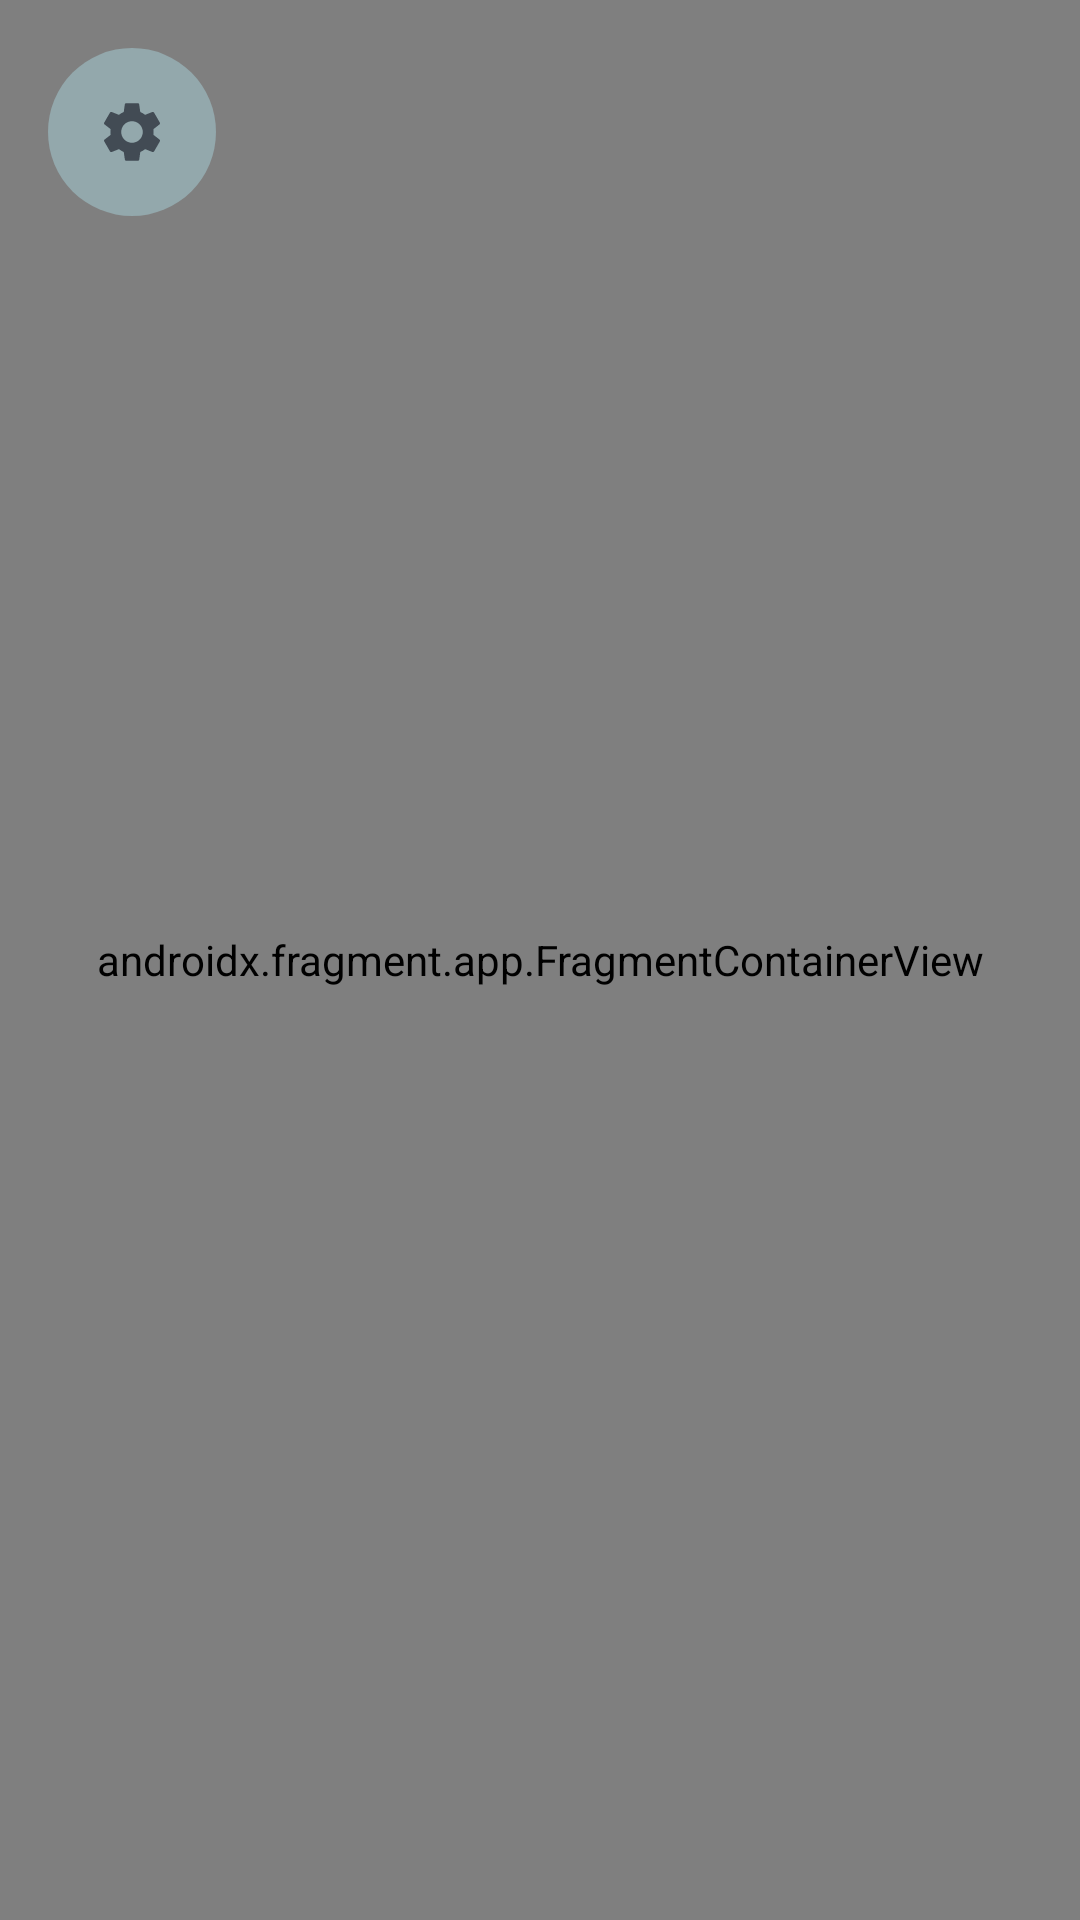

This screen was rendered from an Android layout file. Write that file and the resources it references.
<!-- AndroidManifest.xml: application theme Theme.Sciencegame -->
<!-- res/layout/activity_main.xml -->
<?xml version="1.0" encoding="utf-8"?>
<androidx.constraintlayout.widget.ConstraintLayout
    xmlns:android="http://schemas.android.com/apk/res/android"
    xmlns:app="http://schemas.android.com/apk/res-auto"
    android:layout_width="match_parent"
    android:layout_height="match_parent">

    <androidx.fragment.app.FragmentContainerView
        android:id="@+id/nav_host_fragment"
        android:layout_width="0dp"
        android:layout_height="0dp"
        android:name="androidx.navigation.fragment.NavHostFragment"
        app:defaultNavHost="true"
        app:navGraph="@navigation/nav_graph"
        app:layout_constraintTop_toTopOf="parent"
        app:layout_constraintBottom_toBottomOf="parent"
        app:layout_constraintStart_toStartOf="parent"
        app:layout_constraintEnd_toEndOf="parent" />

    <FrameLayout
        android:id="@+id/settingsButton"
        android:layout_width="56dp"
        android:layout_height="56dp"
        android:layout_margin="16dp"
        android:background="@drawable/settings_icon"
        android:clickable="true"
        android:focusable="true"
        app:layout_constraintTop_toTopOf="parent"
        app:layout_constraintStart_toStartOf="parent">

        <ImageView
            android:layout_width="24dp"
            android:layout_height="24dp"
            android:layout_gravity="center"
            android:src="@drawable/settings_icon_foreground"
            android:contentDescription="Settings" />

    </FrameLayout>

</androidx.constraintlayout.widget.ConstraintLayout>
<!-- resources referenced by this layout -->
<resources>
  <!-- drawable settings_icon (drawable) -->
  <?xml version="1.0" encoding="utf-8"?>
  <selector xmlns:android="http://schemas.android.com/apk/res/android">
      <item android:state_pressed="true">
          <shape android:shape="oval">
              <solid android:color="@color/maroon_muted" />
              <size
                  android:width="56dp"
                  android:height="56dp" />
          </shape>
      </item>
      <item>
          <shape android:shape="oval">
              <solid android:color="@color/panel_background" />
              <size
                  android:width="56dp"
                  android:height="56dp" />
          </shape>
      </item>
  </selector>
  <!-- drawable settings_icon_foreground (drawable) -->
  <?xml version="1.0" encoding="utf-8"?>
  <vector xmlns:android="http://schemas.android.com/apk/res/android"
      android:width="24dp"
      android:height="24dp"
      android:viewportWidth="24"
      android:viewportHeight="24">
      <path
          android:fillColor="@color/text_primary"
          android:pathData="M19.14,12.94c0.04,-0.3 0.06,-0.61 0.06,-0.94c0,-0.32 -0.02,-0.64 -0.07,-0.94l2.03,-1.58c0.18,-0.14 0.23,-0.41 0.12,-0.61l-1.92,-3.32c-0.12,-0.22 -0.37,-0.29 -0.59,-0.22l-2.39,0.96c-0.5,-0.38 -1.03,-0.7 -1.62,-0.94L14.4,2.81c-0.04,-0.24 -0.24,-0.41 -0.48,-0.41h-3.84c-0.24,0 -0.43,0.17 -0.47,0.41L9.25,5.35C8.66,5.59 8.12,5.92 7.63,6.29L5.24,5.33c-0.22,-0.08 -0.47,0 -0.59,0.22L2.74,8.87C2.62,9.08 2.66,9.34 2.86,9.48l2.03,1.58c-0.05,0.3 -0.07,0.62 -0.07,0.94s0.02,0.64 0.07,0.94l-2.03,1.58c-0.18,0.14 -0.23,0.41 -0.12,0.61l1.92,3.32c0.12,0.22 0.37,0.29 0.59,0.22l2.39,-0.96c0.5,0.38 1.03,0.7 1.62,0.94l0.36,2.54c0.05,0.24 0.24,0.41 0.48,0.41h3.84c0.24,0 0.44,-0.17 0.47,-0.41l0.36,-2.54c0.59,-0.24 1.13,-0.56 1.62,-0.94l2.39,0.96c0.22,0.08 0.47,0 0.59,-0.22l1.92,-3.32c0.12,-0.22 0.07,-0.47 -0.12,-0.61L19.14,12.94zM12,15.6c-1.98,0 -3.6,-1.62 -3.6,-3.6s1.62,-3.6 3.6,-3.6s3.6,1.62 3.6,3.6S13.98,15.6 12,15.6z"/>
  </vector>
  <style name="Theme.Sciencegame" parent="Theme.MaterialComponents.DayNight.NoActionBar">
  
          <item name="colorPrimary">@color/slate_dark</item>
          <item name="colorPrimaryVariant">@color/maroon_muted</item>
          <item name="colorOnPrimary">@color/text_on_dark</item>
  
          <item name="colorSecondary">@color/pink_accent</item>
          <item name="colorOnSecondary">@color/text_primary</item>
  
          <item name="android:windowBackground">@color/app_background</item>
  
      </style>
  <color name="maroon_muted">#9B6A6C</color>
  <color name="panel_background">@color/blue_grey</color>
  <color name="text_primary">@color/slate_dark</color>
  <color name="slate_dark">#424B54</color>
  <color name="text_on_dark">@color/white</color>
  <color name="pink_accent">#E2B4BD</color>
  <color name="app_background">@color/white</color>
  <color name="blue_grey">#93A8AC</color>
  <color name="white">#FFFFFF</color>
</resources>
